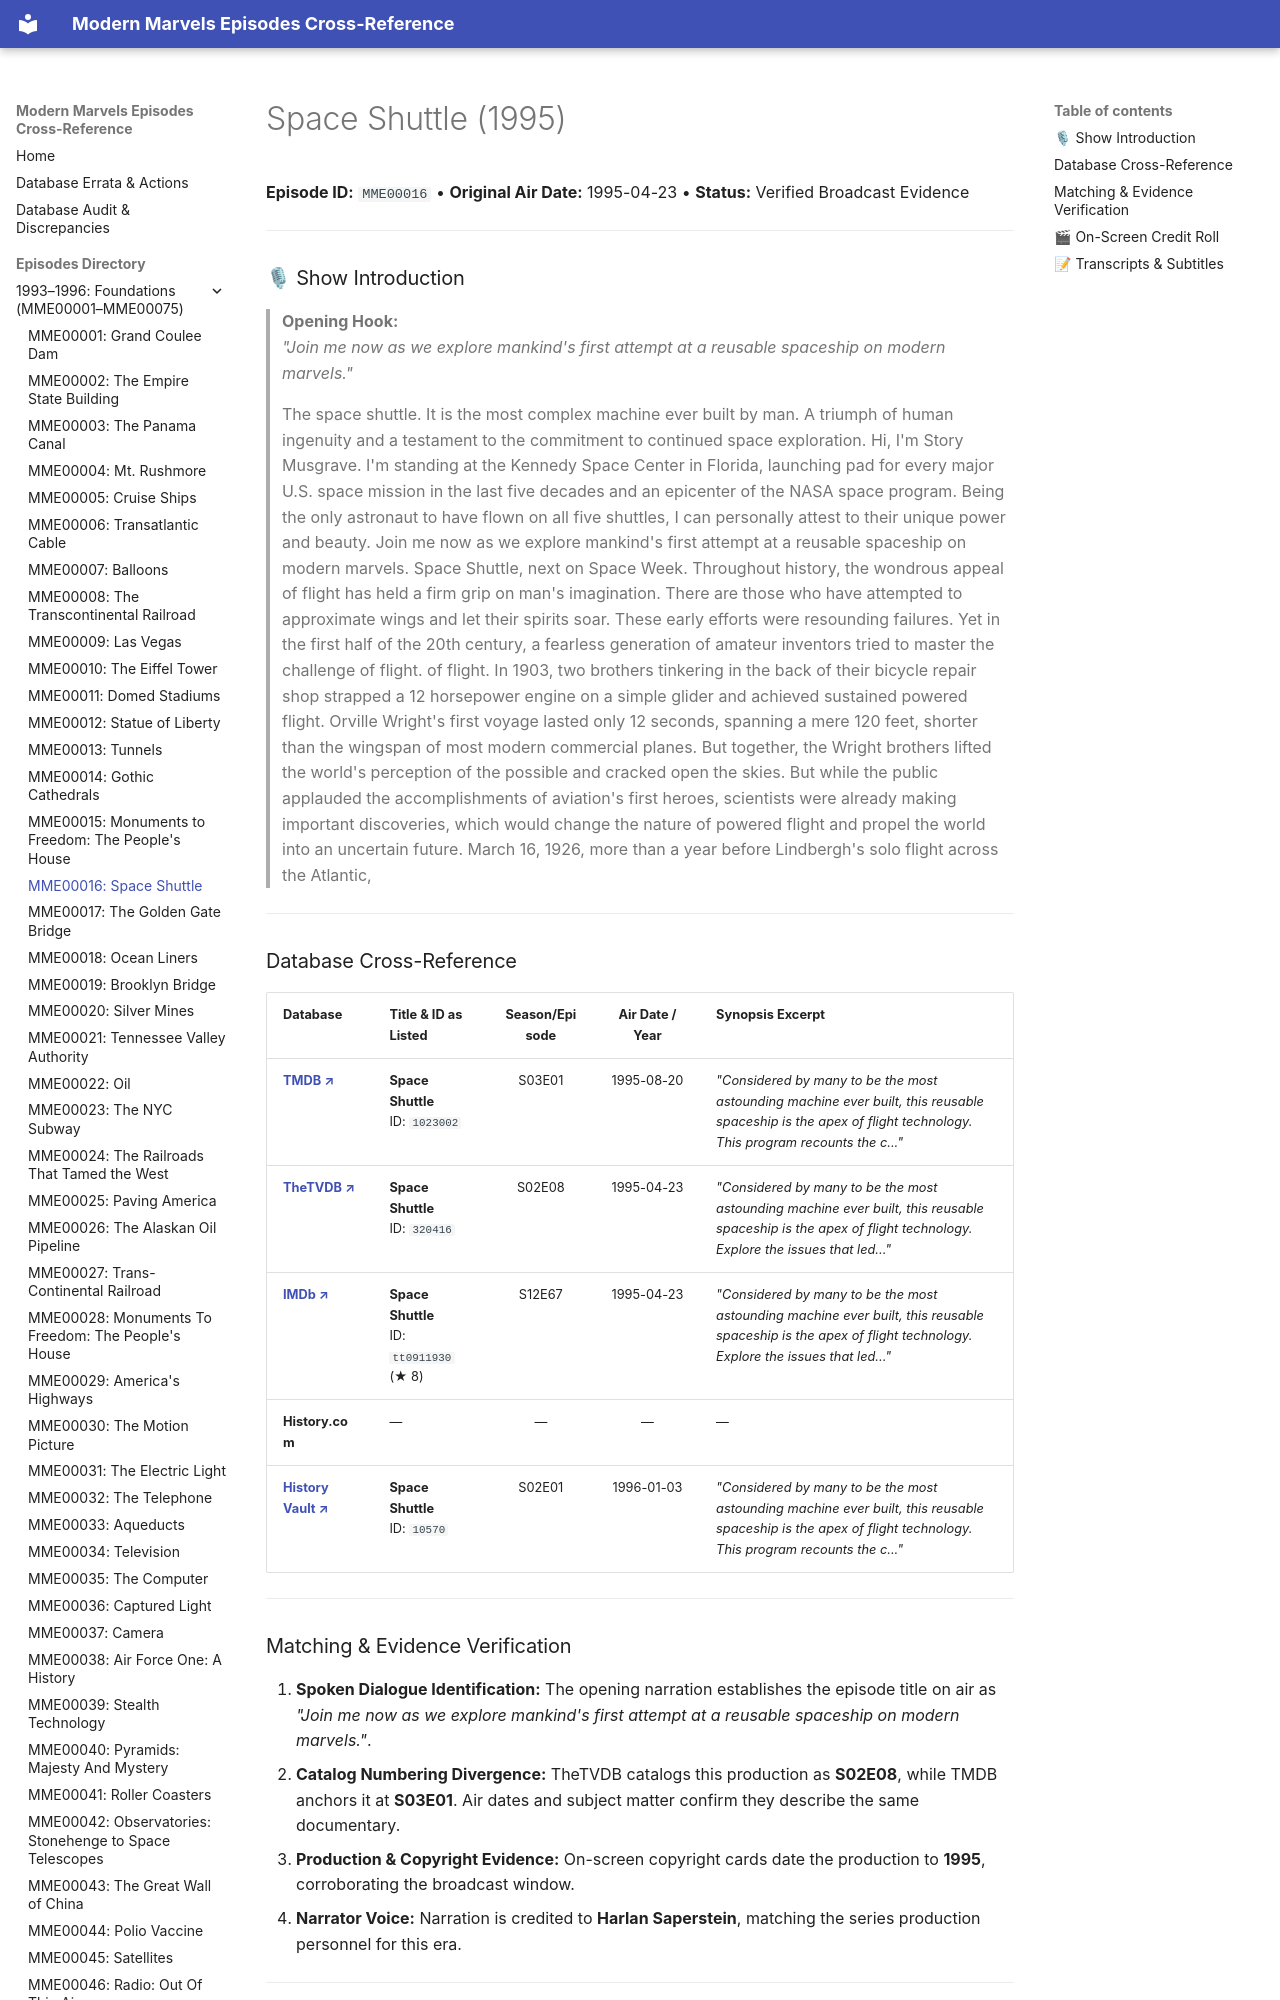

repository: ModernMarvelsFan/ModernMarvels · page: episodes/MME00016/index.html · generator: mkdocs

# Space Shuttle (1995)

**Episode ID:** `MME00016` • **Original Air Date:** 1995-04-23 • **Status:** Verified Broadcast Evidence

---

### 🎙 Show Introduction

> **Opening Hook:**  
> *"Join me now as we explore mankind's first attempt at a reusable spaceship on modern marvels."*

> The space shuttle. It is the most complex machine ever built by man. A triumph of human ingenuity and a testament to the commitment to continued space exploration. Hi, I'm Story Musgrave. I'm standing at the Kennedy Space Center in Florida, launching pad for every major U.S. space mission in the last five decades and an epicenter of the NASA space program. Being the only astronaut to have flown on all five shuttles, I can personally attest to their unique power and beauty. Join me now as we explore mankind's first attempt at a reusable spaceship on modern marvels. Space Shuttle, next on Space Week. Throughout history, the wondrous appeal of flight has held a firm grip on man's imagination. There are those who have attempted to approximate wings and let their spirits soar. These early efforts were resounding failures. Yet in the first half of the 20th century, a fearless generation of amateur inventors tried to master the challenge of flight. of flight. In 1903, two brothers tinkering in the back of their bicycle repair shop strapped a 12 horsepower engine on a simple glider and achieved sustained powered flight. Orville Wright's first voyage lasted only 12 seconds, spanning a mere 120 feet, shorter than the wingspan of most modern commercial planes. But together, the Wright brothers lifted the world's perception of the possible and cracked open the skies. But while the public applauded the accomplishments of aviation's first heroes, scientists were already making important discoveries, which would change the nature of powered flight and propel the world into an uncertain future. March 16, 1926, more than a year before Lindbergh's solo flight across the Atlantic,

---
